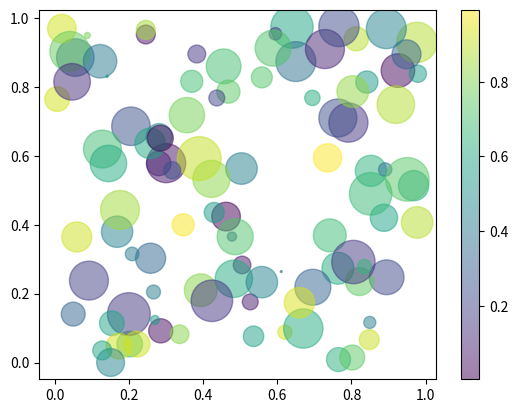

The matplotlib source for this figure:
import random
import numpy as np
import matplotlib.pyplot as plt

# 点坐标
num_points = 100
x = np.random.rand(num_points)  # x坐标
y = np.random.rand(num_points)  # y坐标

# 点样式
colors = np.random.rand(num_points)  # 点的颜色
sizes = 1000 * np.random.random(num_points)  # 点的大小
alphas = np.random.rand(num_points)  # 点的透明度

# 散点图
plt.scatter(x, y, c=colors, s=sizes, alpha=0.5, cmap="viridis")
plt.colorbar()  # 颜色条

plt.show()
